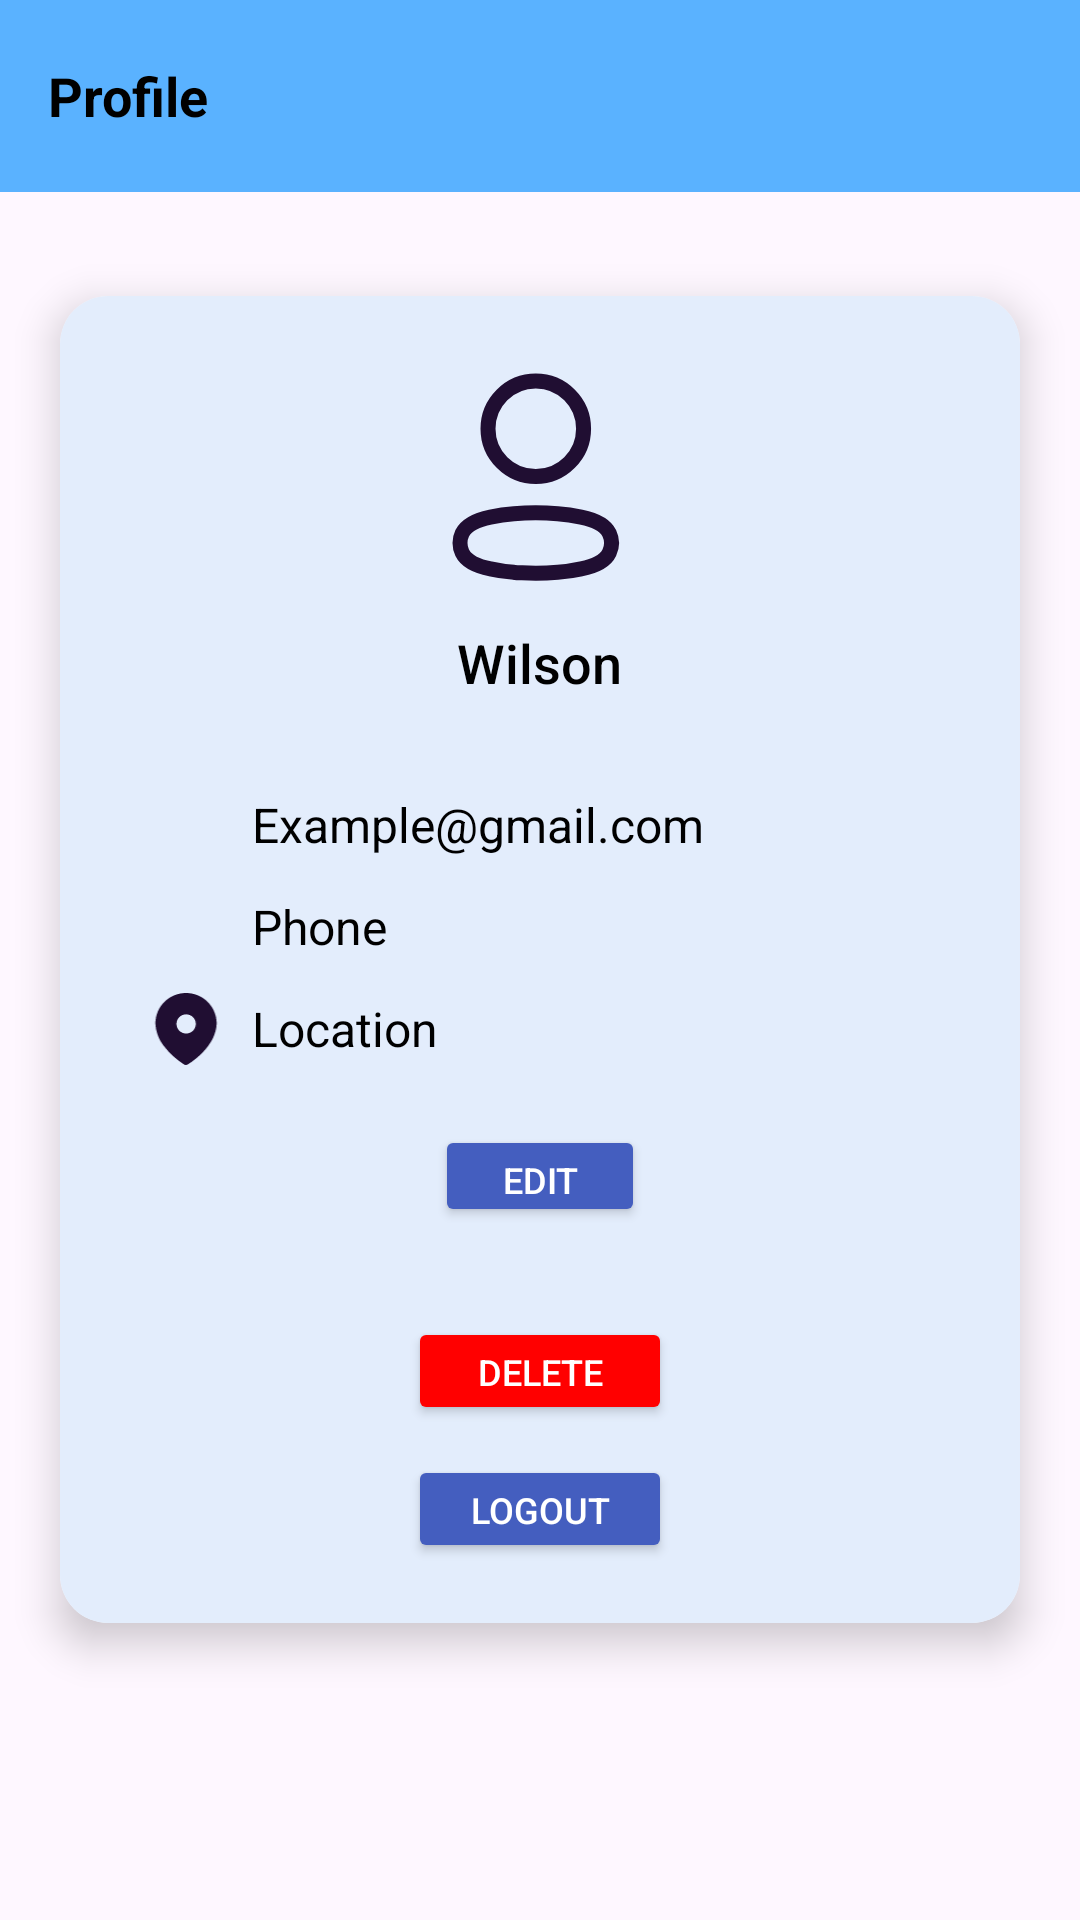

Write the Android layout XML for this screen, with the resource values it uses.
<!-- AndroidManifest.xml: application theme Theme.BookStore -->
<!-- res/layout/fragment_profile.xml -->
<?xml version="1.0" encoding="utf-8"?>
<FrameLayout xmlns:android="http://schemas.android.com/apk/res/android"
    xmlns:tools="http://schemas.android.com/tools"
    xmlns:app="http://schemas.android.com/apk/res-auto"
    android:layout_width="match_parent"
    android:layout_height="match_parent"
    tools:context=".Profile.ProfileFragment">

    <com.google.android.material.appbar.MaterialToolbar
        android:id="@+id/toolbar"
        android:layout_width="match_parent"
        android:layout_height="?attr/actionBarSize"
        android:background="?attr/colorSecondary"
        app:layout_constraintTop_toTopOf="parent"
        app:layout_constraintEnd_toEndOf="parent"
        app:layout_constraintStart_toStartOf="parent">

        <TextView
            android:layout_width="wrap_content"
            android:layout_height="wrap_content"
            android:text="@string/profile"
            android:textColor="@android:color/black"
            android:textSize="18sp"
            android:textStyle="bold"/>
    </com.google.android.material.appbar.MaterialToolbar>

    <androidx.cardview.widget.CardView
        android:layout_width="match_parent"
        android:layout_height="wrap_content"
        android:layout_gravity="center"
        android:layout_margin="20dp"
        app:cardCornerRadius="16dp"
        app:cardElevation="8dp">

        <LinearLayout
            android:layout_width="match_parent"
            android:layout_height="wrap_content"
            android:background="#E3EDFC"
            android:orientation="vertical"
            android:padding="20dp"
            android:gravity="center">

            <ImageView
                android:id="@+id/profile_image"
                android:layout_width="80dp"
                android:layout_height="80dp"
                android:layout_gravity="center"
                android:layout_marginBottom="10dp"
                android:src="@drawable/profile"
                android:contentDescription="@string/profile" />

            <TextView
                android:id="@+id/username"
                android:layout_width="wrap_content"
                android:layout_height="wrap_content"
                android:layout_gravity="center"
                android:text="Wilson"
                android:textSize="18sp"
                android:textColor="#000000"
                android:layout_marginBottom="10dp"
                android:fontFamily="sans-serif-medium" />

            <LinearLayout
                android:layout_width="match_parent"
                android:layout_height="wrap_content"
                android:orientation="horizontal"
                android:layout_marginTop="20dp"
                android:gravity="center_vertical">

                <ImageView
                    android:id="@+id/email_icon"
                    android:layout_marginStart="10dp"
                    android:layout_width="24dp"
                    android:layout_height="24dp"
                    android:src="@drawable/email"
                    android:layout_marginEnd="10dp"
                    android:contentDescription="@string/email" />

                <TextView
                    android:id="@+id/email"
                    android:layout_width="wrap_content"
                    android:layout_height="wrap_content"
                    android:text="@string/example_gmail_com"
                    android:textSize="16sp"
                    android:textColor="#000000"/>
            </LinearLayout>

            <LinearLayout
                android:layout_width="match_parent"
                android:layout_height="wrap_content"
                android:orientation="horizontal"
                android:layout_marginTop="10dp"
                android:gravity="center_vertical">

                <ImageView
                    android:id="@+id/phone_icon"
                    android:layout_marginStart="10dp"
                    android:layout_width="24dp"
                    android:layout_height="24dp"
                    android:src="@drawable/phone"
                    android:layout_marginEnd="10dp"
                    android:contentDescription="@string/email" />

                <TextView
                    android:id="@+id/phone"
                    android:layout_width="wrap_content"
                    android:layout_height="wrap_content"
                    android:text="@string/phone"
                    android:textSize="16sp"
                    android:textColor="#000000"/>
            </LinearLayout>

            <LinearLayout
                android:layout_width="match_parent"
                android:layout_height="wrap_content"
                android:orientation="horizontal"
                android:layout_marginTop="10dp"
                android:layout_marginBottom="10dp"
                android:gravity="center_vertical">

                <ImageView
                    android:id="@+id/location_icon"
                    android:layout_width="24dp"
                    android:layout_height="24dp"
                    android:layout_marginStart="10dp"
                    android:src="@drawable/location"
                    android:layout_marginEnd="10dp"
                    android:contentDescription="@string/location" />

                <TextView
                    android:id="@+id/location"
                    android:layout_width="wrap_content"
                    android:layout_height="wrap_content"
                    android:text="@string/location"
                    android:textSize="16sp"
                    android:textColor="#000000"/>
            </LinearLayout>


            <TextView
                android:id="@+id/password"
                android:layout_width="wrap_content"
                android:layout_height="wrap_content"
                android:text="@string/ex_password"
                android:textSize="16sp"
                android:textColor="#000000"
                android:visibility="gone"/>

            <Button
                android:id="@+id/edit_button"
                android:layout_width="70dp"
                android:layout_height="34dp"
                android:layout_marginTop="10dp"
                android:layout_marginBottom="20dp"
                android:backgroundTint="@color/blue"
                android:text="Edit"
                android:textColor="#FFFFFF"
                android:textSize="12sp"
                tools:ignore="TouchTargetSizeCheck" />

            <Button
                android:id="@+id/delete_button"
                android:layout_width="88dp"
                android:layout_height="36dp"
                android:layout_marginTop="10dp"
                android:backgroundTint="@color/red"
                android:text="Delete"
                android:textColor="#FFFFFF"
                android:textSize="12sp"
                tools:ignore="TouchTargetSizeCheck" />

            <Button
                android:id="@+id/logout_button"
                android:layout_width="88dp"
                android:layout_height="36dp"
                android:layout_marginTop="10dp"
                android:backgroundTint="@color/blue"
                android:text="Logout"
                android:textColor="#FFFFFF"
                android:textSize="12sp"
                tools:ignore="TouchTargetSizeCheck" />
        </LinearLayout>
    </androidx.cardview.widget.CardView>
</FrameLayout>
<!-- resources referenced by this layout -->
<resources>
  <color name="blue">#445EBF</color>
  <color name="red">#FF0000</color>
  <!-- drawable location (drawable) -->
  <vector xmlns:android="http://schemas.android.com/apk/res/android"
      android:width="18dp"
      android:height="20dp"
      android:viewportWidth="18"
      android:viewportHeight="20">
    <path
        android:pathData="M9.03,0C11.29,0.01 13.45,0.91 15.03,2.49C16.62,4.08 17.51,6.23 17.5,8.46V8.51C17.44,11.54 15.74,14.33 13.62,16.51C12.42,17.74 11.09,18.83 9.64,19.75C9.25,20.08 8.68,20.08 8.29,19.75C6.14,18.35 4.24,16.59 2.7,14.54C1.35,12.76 0.58,10.62 0.5,8.39C0.52,3.74 4.34,-0.01 9.03,0ZM9.03,5.93C7.54,5.93 6.34,7.12 6.34,8.6C6.34,10.061 7.52,11.24 9,11.26H9.03C9.74,11.26 10.42,10.99 10.92,10.5C11.44,9.99 11.731,9.311 11.731,8.6C11.731,7.12 10.52,5.93 9.03,5.93Z"
        android:fillColor="#200E32"/>
  </vector>
  <!-- drawable profile (drawable) -->
  <vector xmlns:android="http://schemas.android.com/apk/res/android"
      android:width="24dp"
      android:height="24dp"
      android:viewportWidth="24"
      android:viewportHeight="24">
      <path
          android:pathData="M11.579,12.056C14.218,12.056 16.357,9.917 16.357,7.278C16.357,4.639 14.218,2.5 11.579,2.5C8.94,2.5 6.801,4.639 6.801,7.278C6.801,9.917 8.94,12.056 11.579,12.056Z"
          android:strokeLineJoin="round"
          android:strokeWidth="1.5"
          android:fillColor="#00000000"
          android:strokeColor="#200E32"
          android:strokeLineCap="round"/>
      <path
          android:pathData="M4,18.701C3.999,18.365 4.074,18.034 4.22,17.731C4.677,16.816 5.968,16.331 7.039,16.111C7.811,15.946 8.594,15.836 9.382,15.781C10.841,15.653 12.308,15.653 13.767,15.781C14.554,15.837 15.337,15.947 16.11,16.111C17.181,16.331 18.471,16.77 18.929,17.731C19.222,18.348 19.222,19.064 18.929,19.681C18.471,20.642 17.181,21.081 16.11,21.292C15.338,21.463 14.555,21.577 13.767,21.63C12.579,21.731 11.387,21.749 10.197,21.685C9.922,21.685 9.657,21.685 9.382,21.63C8.597,21.577 7.816,21.464 7.048,21.292C5.968,21.081 4.687,20.642 4.22,19.681C4.075,19.375 4,19.04 4,18.701Z"
          android:strokeLineJoin="round"
          android:strokeWidth="1.5"
          android:fillColor="#00000000"
          android:fillType="evenOdd"
          android:strokeColor="#200E32"
          android:strokeLineCap="round"/>
  </vector>
  <string name="email">Email</string>
  <string name="ex_password">password</string>
  <string name="example_gmail_com">Example@gmail.com</string>
  <string name="location">Location</string>
  <string name="phone">Phone</string>
  <string name="profile">Profile</string>
  <style name="Theme.BookStore" parent="Base.Theme.BookStore" />
  <style name="Base.Theme.BookStore" parent="Theme.Material3.DayNight.NoActionBar">
          <item name="colorPrimary">#445EBF</item>
          <item name="colorSecondary">#5AB2FF</item>
          <item name="colorContainer">#FF00</item>
      </style>
</resources>
